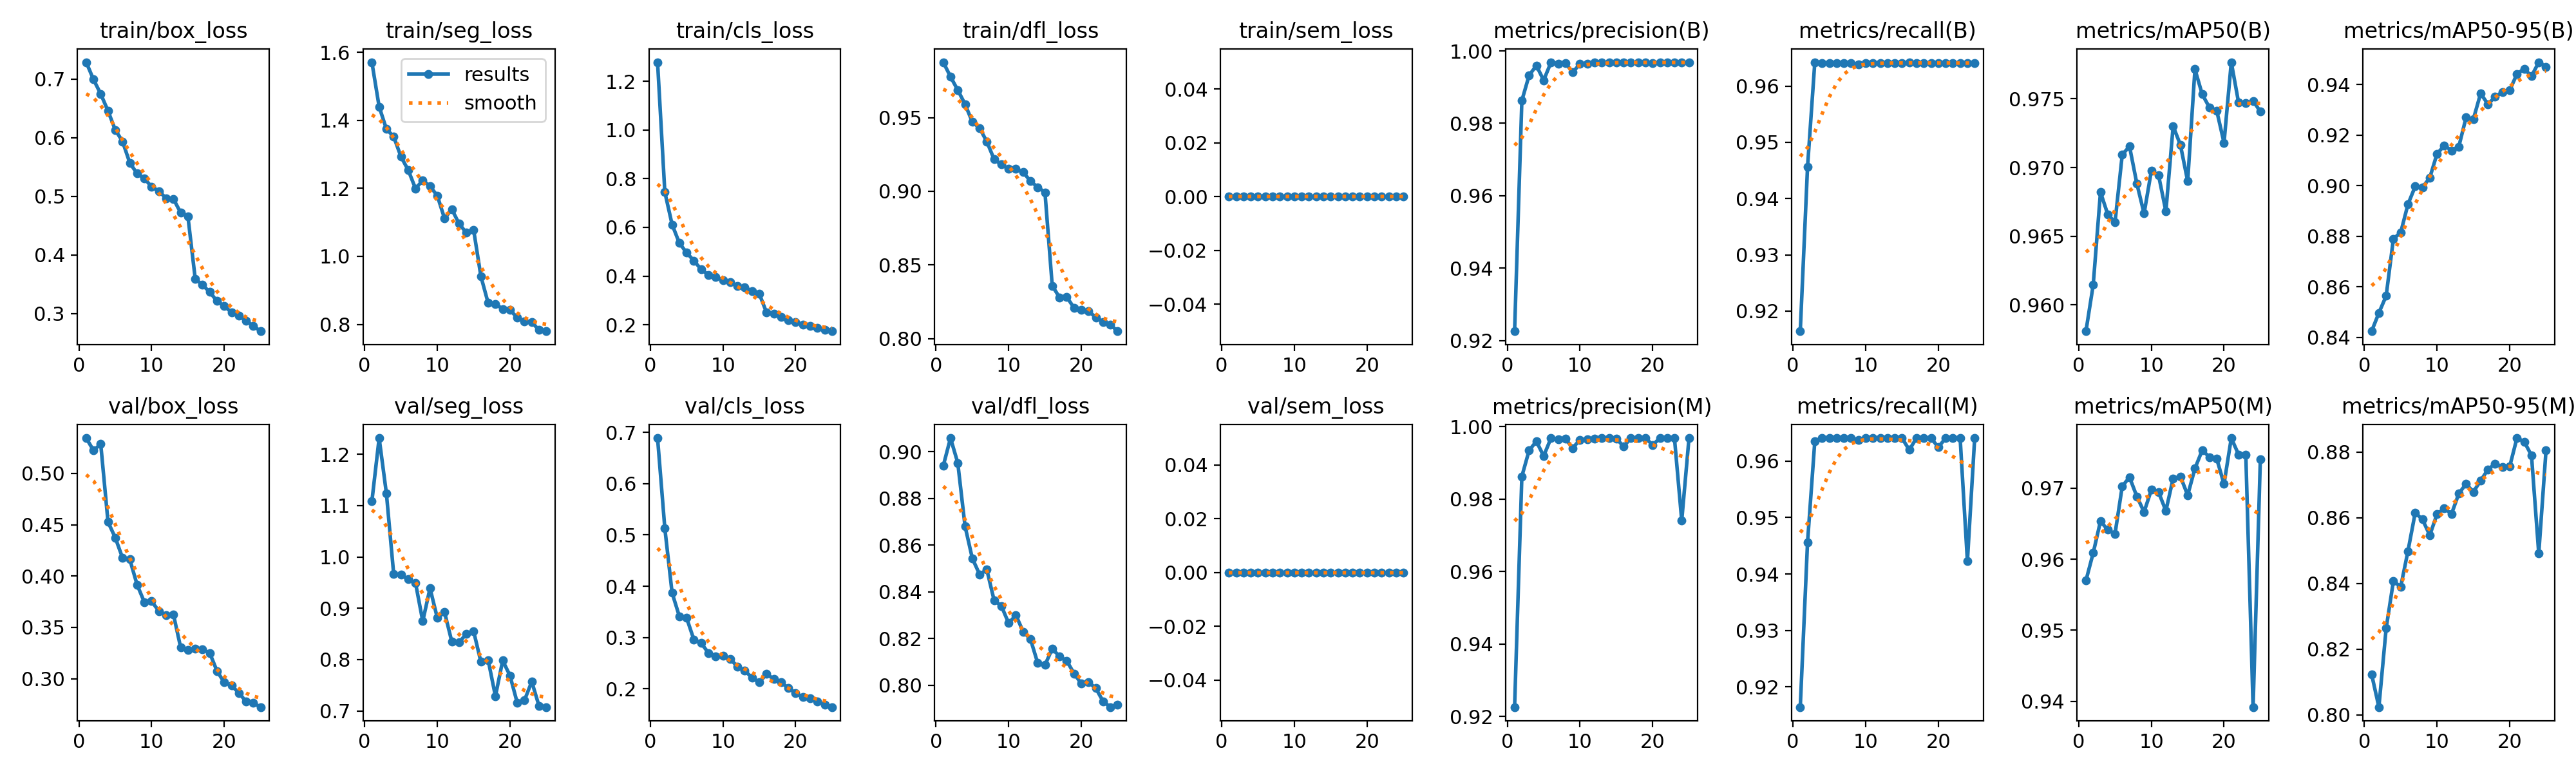

Source data for this figure (header and first rows):
epoch, time, train/box_loss, train/seg_loss, train/cls_loss, train/dfl_loss, train/sem_loss, metrics/precision(B), metrics/recall(B), metrics/mAP50(B), metrics/mAP50-95(B), metrics/precision(M), metrics/recall(M), metrics/mAP50(M), metrics/mAP50-95(M), val/box_loss, val/seg_loss, val/cls_loss, val/dfl_loss, val/sem_loss, lr/pg0, lr/pg1, lr/pg2
1, 102.6, 0.729, 1.571, 1.278, 0.9876, 0, 0.9226, 0.9164, 0.9581, 0.8424, 0.9226, 0.9164, 0.957, 0.8124, 0.5344, 1.108, 0.6889, 0.8939, 0, 0.0004756, 0.0004756, 0.0004756
2, 194.7, 0.6995, 1.44, 0.7447, 0.9778, 0, 0.9863, 0.9456, 0.9615, 0.8497, 0.9863, 0.9456, 0.9609, 0.8024, 0.5224, 1.232, 0.513, 0.9059, 0, 0.0009142, 0.0009142, 0.0009142
3, 284.7, 0.6748, 1.374, 0.6117, 0.9687, 0, 0.9933, 0.9642, 0.9682, 0.8564, 0.9935, 0.9635, 0.9653, 0.8264, 0.5285, 1.124, 0.3872, 0.8952, 0, 0.001315, 0.001315, 0.001315
4, 374.7, 0.6458, 1.352, 0.5355, 0.9592, 0, 0.9959, 0.9641, 0.9666, 0.879, 0.9959, 0.9641, 0.9641, 0.8408, 0.4527, 0.9669, 0.3413, 0.8681, 0, 0.001259, 0.001259, 0.001259
5, 464.3, 0.6134, 1.293, 0.4958, 0.9471, 0, 0.9919, 0.9641, 0.966, 0.8815, 0.9919, 0.9641, 0.9636, 0.839, 0.4374, 0.9653, 0.3381, 0.8544, 0, 0.001203, 0.001203, 0.001203
6, 553.9, 0.5938, 1.254, 0.4631, 0.9429, 0, 0.9968, 0.9641, 0.9709, 0.8926, 0.9968, 0.9641, 0.9703, 0.8499, 0.4177, 0.9564, 0.2959, 0.8475, 0, 0.001146, 0.001146, 0.001146
7, 647.7, 0.557, 1.199, 0.4273, 0.9337, 0, 0.9965, 0.9641, 0.9715, 0.8998, 0.9965, 0.9641, 0.9715, 0.8616, 0.4162, 0.9497, 0.2892, 0.8495, 0, 0.001089, 0.001089, 0.001089
8, 740.2, 0.539, 1.223, 0.405, 0.9217, 0, 0.9966, 0.9641, 0.9688, 0.8994, 0.9966, 0.9641, 0.9688, 0.8595, 0.3916, 0.8749, 0.27, 0.8363, 0, 0.001033, 0.001033, 0.001033
9, 830.9, 0.5305, 1.206, 0.3958, 0.9182, 0, 0.9941, 0.9638, 0.9667, 0.9031, 0.9941, 0.9638, 0.9667, 0.8547, 0.3746, 0.939, 0.263, 0.8339, 0, 0.0009763, 0.0009763, 0.0009763
10, 921.7, 0.5163, 1.178, 0.3838, 0.9152, 0, 0.9964, 0.9641, 0.9698, 0.9126, 0.9964, 0.9641, 0.9698, 0.8611, 0.3754, 0.8815, 0.2647, 0.8266, 0, 0.0009197, 0.0009197, 0.0009197
11, 1012, 0.509, 1.111, 0.374, 0.9151, 0, 0.9964, 0.9641, 0.9694, 0.9159, 0.9964, 0.9641, 0.9694, 0.8629, 0.3659, 0.8923, 0.2582, 0.8299, 0, 0.0008631, 0.0008631, 0.0008631
12, 1103, 0.4966, 1.138, 0.3605, 0.913, 0, 0.9968, 0.9641, 0.9668, 0.914, 0.9968, 0.9641, 0.9668, 0.8612, 0.3621, 0.8348, 0.2434, 0.8229, 0, 0.0008065, 0.0008065, 0.0008065
13, 1194, 0.4956, 1.096, 0.3537, 0.9069, 0, 0.9968, 0.9641, 0.973, 0.9155, 0.9968, 0.9641, 0.9714, 0.8674, 0.3627, 0.8336, 0.2353, 0.8197, 0, 0.0007499, 0.0007499, 0.0007499
14, 1286, 0.472, 1.069, 0.3387, 0.9028, 0, 0.9968, 0.9641, 0.9717, 0.927, 0.9968, 0.9641, 0.9717, 0.8703, 0.3303, 0.85, 0.222, 0.8095, 0, 0.0006934, 0.0006934, 0.0006934
15, 1378, 0.4653, 1.078, 0.3272, 0.8992, 0, 0.9967, 0.9641, 0.969, 0.9263, 0.9967, 0.9641, 0.969, 0.8679, 0.3277, 0.8552, 0.2128, 0.8086, 0, 0.0006368, 0.0006368, 0.0006368
16, 1486, 0.3594, 0.9413, 0.2501, 0.8358, 0, 0.9969, 0.9643, 0.9772, 0.9365, 0.9945, 0.962, 0.9728, 0.8713, 0.3291, 0.7956, 0.2288, 0.8156, 0, 0.0005802, 0.0005802, 0.0005802
17, 1575, 0.3485, 0.8627, 0.2446, 0.828, 0, 0.9968, 0.9641, 0.9753, 0.9323, 0.9968, 0.9641, 0.9753, 0.8747, 0.3286, 0.7993, 0.2195, 0.8123, 0, 0.0005236, 0.0005236, 0.0005236
18, 1665, 0.3366, 0.8599, 0.2316, 0.8282, 0, 0.9969, 0.9641, 0.9744, 0.9352, 0.9969, 0.9641, 0.9744, 0.8765, 0.3251, 0.7287, 0.2125, 0.8104, 0, 0.000467, 0.000467, 0.000467
19, 1755, 0.321, 0.8455, 0.2179, 0.8209, 0, 0.9969, 0.9641, 0.9741, 0.9371, 0.9969, 0.9641, 0.9741, 0.8755, 0.3074, 0.7981, 0.2017, 0.805, 0, 0.0004104, 0.0004104, 0.0004104
20, 1844, 0.3126, 0.8424, 0.2104, 0.8196, 0, 0.9967, 0.9641, 0.9718, 0.9378, 0.995, 0.9625, 0.9706, 0.8756, 0.2963, 0.769, 0.192, 0.8006, 0, 0.0003538, 0.0003538, 0.0003538
21, 1934, 0.3018, 0.8199, 0.2018, 0.8185, 0, 0.9968, 0.9641, 0.9777, 0.9442, 0.9968, 0.9641, 0.977, 0.8843, 0.2933, 0.716, 0.1836, 0.8013, 0, 0.0002972, 0.0002972, 0.0002972
22, 2024, 0.2959, 0.8092, 0.1965, 0.8144, 0, 0.9968, 0.9641, 0.9747, 0.9463, 0.9968, 0.9641, 0.9747, 0.8832, 0.2862, 0.7208, 0.1812, 0.7986, 0, 0.0002406, 0.0002406, 0.0002406
23, 2114, 0.2874, 0.8063, 0.1871, 0.8113, 0, 0.9968, 0.9641, 0.9747, 0.9433, 0.9968, 0.9641, 0.9747, 0.879, 0.2778, 0.7571, 0.1752, 0.793, 0, 0.0001841, 0.0001841, 0.0001841
24, 2204, 0.2786, 0.7834, 0.1807, 0.8094, 0, 0.9968, 0.9641, 0.9748, 0.9489, 0.9741, 0.9423, 0.9392, 0.8491, 0.2763, 0.7096, 0.1694, 0.7906, 0, 0.0001275, 0.0001275, 0.0001275
25, 2293, 0.2696, 0.7799, 0.1737, 0.805, 0, 0.9968, 0.9641, 0.9741, 0.947, 0.9968, 0.9641, 0.9741, 0.8806, 0.2724, 0.7074, 0.1645, 0.7915, 0, 7.08784e-05, 7.08784e-05, 7.08784e-05
